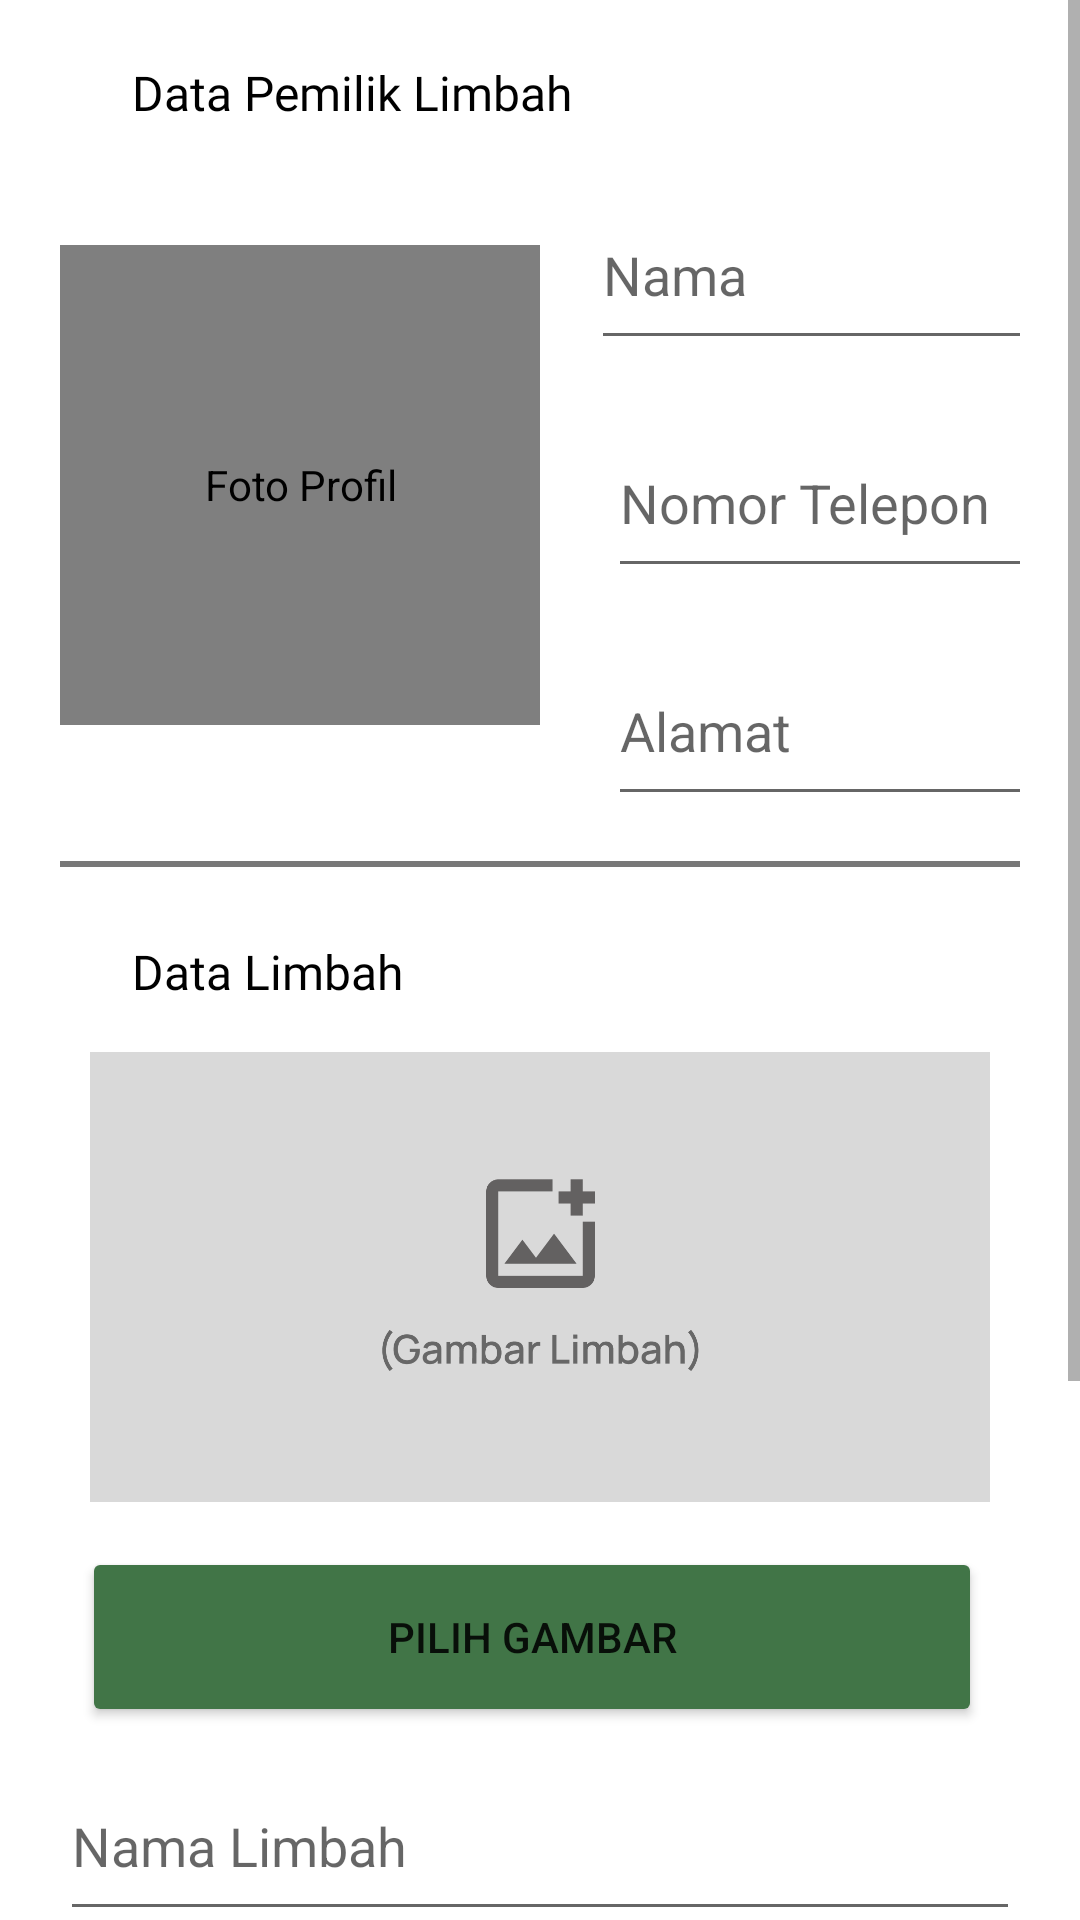

Write the Android layout XML for this screen, with the resource values it uses.
<!-- AndroidManifest.xml: application theme Theme.EcoCycle -->
<!-- res/layout/activity_upload.xml -->
<?xml version="1.0" encoding="utf-8"?>
<ScrollView xmlns:android="http://schemas.android.com/apk/res/android"
    xmlns:app="http://schemas.android.com/apk/res-auto"
    xmlns:tools="http://schemas.android.com/tools"
    android:layout_width="match_parent"
    android:layout_height="match_parent"
    tools:context=".UploadActivity">

    <androidx.constraintlayout.widget.ConstraintLayout
        android:layout_width="match_parent"
        android:layout_height="wrap_content"
        android:padding="20dp">

        <TextView
            android:id="@+id/dataPenjual"
            android:layout_width="wrap_content"
            android:layout_height="wrap_content"
            android:layout_marginStart="24dp"
            android:fontFamily="@font/manrope_extrabold"
            android:text="@string/data_pemilik"
            android:textColor="@color/black"
            android:textSize="16sp"
            app:layout_constraintStart_toStartOf="parent"
            app:layout_constraintTop_toTopOf="parent" />

        <de.hdodenhof.circleimageview.CircleImageView
            android:id="@+id/ivProfil"
            android:layout_width="160dp"
            android:layout_height="160dp"
            android:layout_marginTop="40dp"
            android:layout_marginEnd="160dp"
            android:contentDescription="@string/upload_profil"
            android:scaleType="centerCrop"
            android:src="@drawable/profile_pemilik"
            app:layout_constraintEnd_toEndOf="parent"
            app:layout_constraintStart_toStartOf="parent"
            app:layout_constraintTop_toBottomOf="@id/dataPenjual" />

        <View
            android:id="@+id/line"
            android:layout_width="match_parent"
            android:layout_height="2dp"
            android:layout_marginTop="15dp"
            android:background="#787878"
            app:layout_constraintTop_toBottomOf="@+id/edAlamat" />

        <TextView
            android:id="@+id/dataLimbah"
            android:layout_width="wrap_content"
            android:layout_height="wrap_content"
            android:layout_marginStart="24dp"
            android:layout_marginTop="24dp"
            android:fontFamily="@font/manrope_extrabold"
            android:text="@string/data_limbah"
            android:textColor="#000000"
            android:textSize="16sp"
            app:layout_constraintStart_toStartOf="parent"
            app:layout_constraintTop_toBottomOf="@id/line" />

        <ImageView
            android:id="@+id/ivLimbah"
            android:layout_width="300dp"
            android:layout_height="150dp"
            android:layout_marginTop="16dp"
            android:contentDescription="@string/upload_content"
            android:scaleType="centerCrop"
            android:src="@drawable/gambar_limbah"
            app:layout_constraintEnd_toEndOf="parent"
            app:layout_constraintStart_toStartOf="parent"
            app:layout_constraintTop_toBottomOf="@id/dataLimbah" />

        <Button
            android:id="@+id/btnGambar"
            android:layout_width="300dp"
            android:layout_height="60dp"
            android:backgroundTint="@color/light_green"
            android:layout_marginVertical="15dp"
            android:layout_marginTop="24dp"
            android:layout_marginEnd="8dp"
            android:text="@string/upload_gambar"
            app:layout_constraintEnd_toEndOf="parent"
            app:layout_constraintHorizontal_bias="0.6"
            app:layout_constraintStart_toStartOf="parent"
            app:layout_constraintTop_toBottomOf="@+id/ivLimbah" />

        <EditText
            android:id="@+id/edpemilik"
            android:layout_width="150dp"
            android:layout_height="60dp"
            android:layout_marginStart="32dp"
            android:layout_marginTop="40dp"
            android:layout_marginEnd="8dp"
            android:hint="@string/nama"
            app:layout_constraintEnd_toEndOf="parent"
            app:layout_constraintStart_toEndOf="@+id/ivProfil"
            app:layout_constraintTop_toTopOf="parent" />


        <EditText
            android:id="@+id/edno"
            android:layout_width="150dp"
            android:layout_height="60dp"
            android:layout_marginStart="32dp"
            android:layout_marginTop="16dp"
            android:layout_marginEnd="8dp"
            android:hint="@string/no_hp"
            app:layout_constraintEnd_toEndOf="parent"
            app:layout_constraintHorizontal_bias="0.321"
            app:layout_constraintStart_toEndOf="@+id/ivProfil"
            app:layout_constraintTop_toBottomOf="@+id/edpemilik" />

        <EditText
            android:id="@+id/edAlamat"
            android:layout_width="150dp"
            android:layout_height="60dp"
            android:layout_marginStart="32dp"
            android:layout_marginTop="16dp"
            android:layout_marginEnd="8dp"
            android:hint="@string/upload_alamat"
            app:layout_constraintEnd_toEndOf="parent"
            app:layout_constraintHorizontal_bias="0.321"
            app:layout_constraintStart_toEndOf="@+id/ivProfil"
            app:layout_constraintTop_toBottomOf="@+id/edno" />

        <EditText
            android:id="@+id/edJudul"
            android:layout_width="match_parent"
            android:layout_height="60dp"
            android:layout_marginTop="8dp"
            android:hint="@string/upload_judul"
            app:layout_constraintEnd_toEndOf="parent"
            app:layout_constraintStart_toStartOf="parent"
            app:layout_constraintTop_toBottomOf="@+id/btnGambar" />

        <EditText
            android:id="@+id/edDeskripsi"
            android:layout_width="match_parent"
            android:layout_height="wrap_content"
            android:layout_marginTop="16dp"
            android:inputType="textMultiLine"
            android:lines="6"
            android:paddingStart="5dp"
            android:paddingTop="5dp"
            android:gravity="top|start"
            android:background="@drawable/edittext_border"
            android:hint="@string/upload_deskripsi"
            app:layout_constraintEnd_toEndOf="parent"
            app:layout_constraintStart_toStartOf="parent"
            app:layout_constraintTop_toBottomOf="@+id/edJudul" />

        <Button
            android:id="@+id/btnUpload"
            android:layout_width="match_parent"
            android:layout_height="60dp"
            android:text="@string/upload_button"
            android:layout_marginTop="16dp"
            app:layout_constraintBottom_toBottomOf="parent"
            app:layout_constraintEnd_toEndOf="parent"
            app:layout_constraintStart_toStartOf="parent"
            app:layout_constraintTop_toBottomOf="@+id/edDeskripsi" />

    </androidx.constraintlayout.widget.ConstraintLayout>
</ScrollView>
<!-- resources referenced by this layout -->
<resources>
  <color name="black">#FF000000</color>
  <color name="light_green">#417547</color>
  <!-- drawable edittext_border (drawable) -->
  <?xml version="1.0" encoding="utf-8"?>
  <shape xmlns:android="http://schemas.android.com/apk/res/android">
      <solid android:color="#FFFFFF" />
      <corners android:radius="5dp" />
      <stroke
          android:width="2dp"
          android:color="#727272" />
  </shape>
  <!-- drawable gambar_limbah: png bitmap (drawable, 18411 bytes) -->
  <!-- drawable profile_pemilik: png bitmap (drawable, 15926 bytes) -->
  <string name="data_limbah">Data Limbah</string>
  <string name="data_pemilik">Data Pemilik Limbah</string>
  <string name="nama">Nama</string>
  <string name="no_hp">Nomor Telepon</string>
  <string name="upload_alamat">Alamat</string>
  <string name="upload_button">Unggah Limbah</string>
  <string name="upload_content">Gambar Perusahaan</string>
  <string name="upload_deskripsi">Deskripsi Limbah</string>
  <string name="upload_gambar">Pilih Gambar</string>
  <string name="upload_judul">Nama Limbah</string>
  <string name="upload_profil">Foto Profil</string>
  <style name="Theme.EcoCycle" parent="Theme.MaterialComponents.DayNight.DarkActionBar">
          
          <item name="colorPrimary">@color/dark_green</item>
          <item name="colorPrimaryVariant">@color/purple_700</item>
          <item name="colorOnPrimary">@color/white</item>
          
          <item name="colorSecondary">@color/teal_200</item>
          <item name="colorSecondaryVariant">@color/teal_700</item>
          <item name="colorOnSecondary">@color/white</item>
          
          <item name="android:statusBarColor">?attr/colorPrimary</item>
          
      </style>
  <color name="dark_green">#05382A</color>
  <color name="purple_700">#FF3700B3</color>
  <color name="white">#FFFFFFFF</color>
  <color name="teal_200">#FF03DAC5</color>
  <color name="teal_700">#FF018786</color>
</resources>
